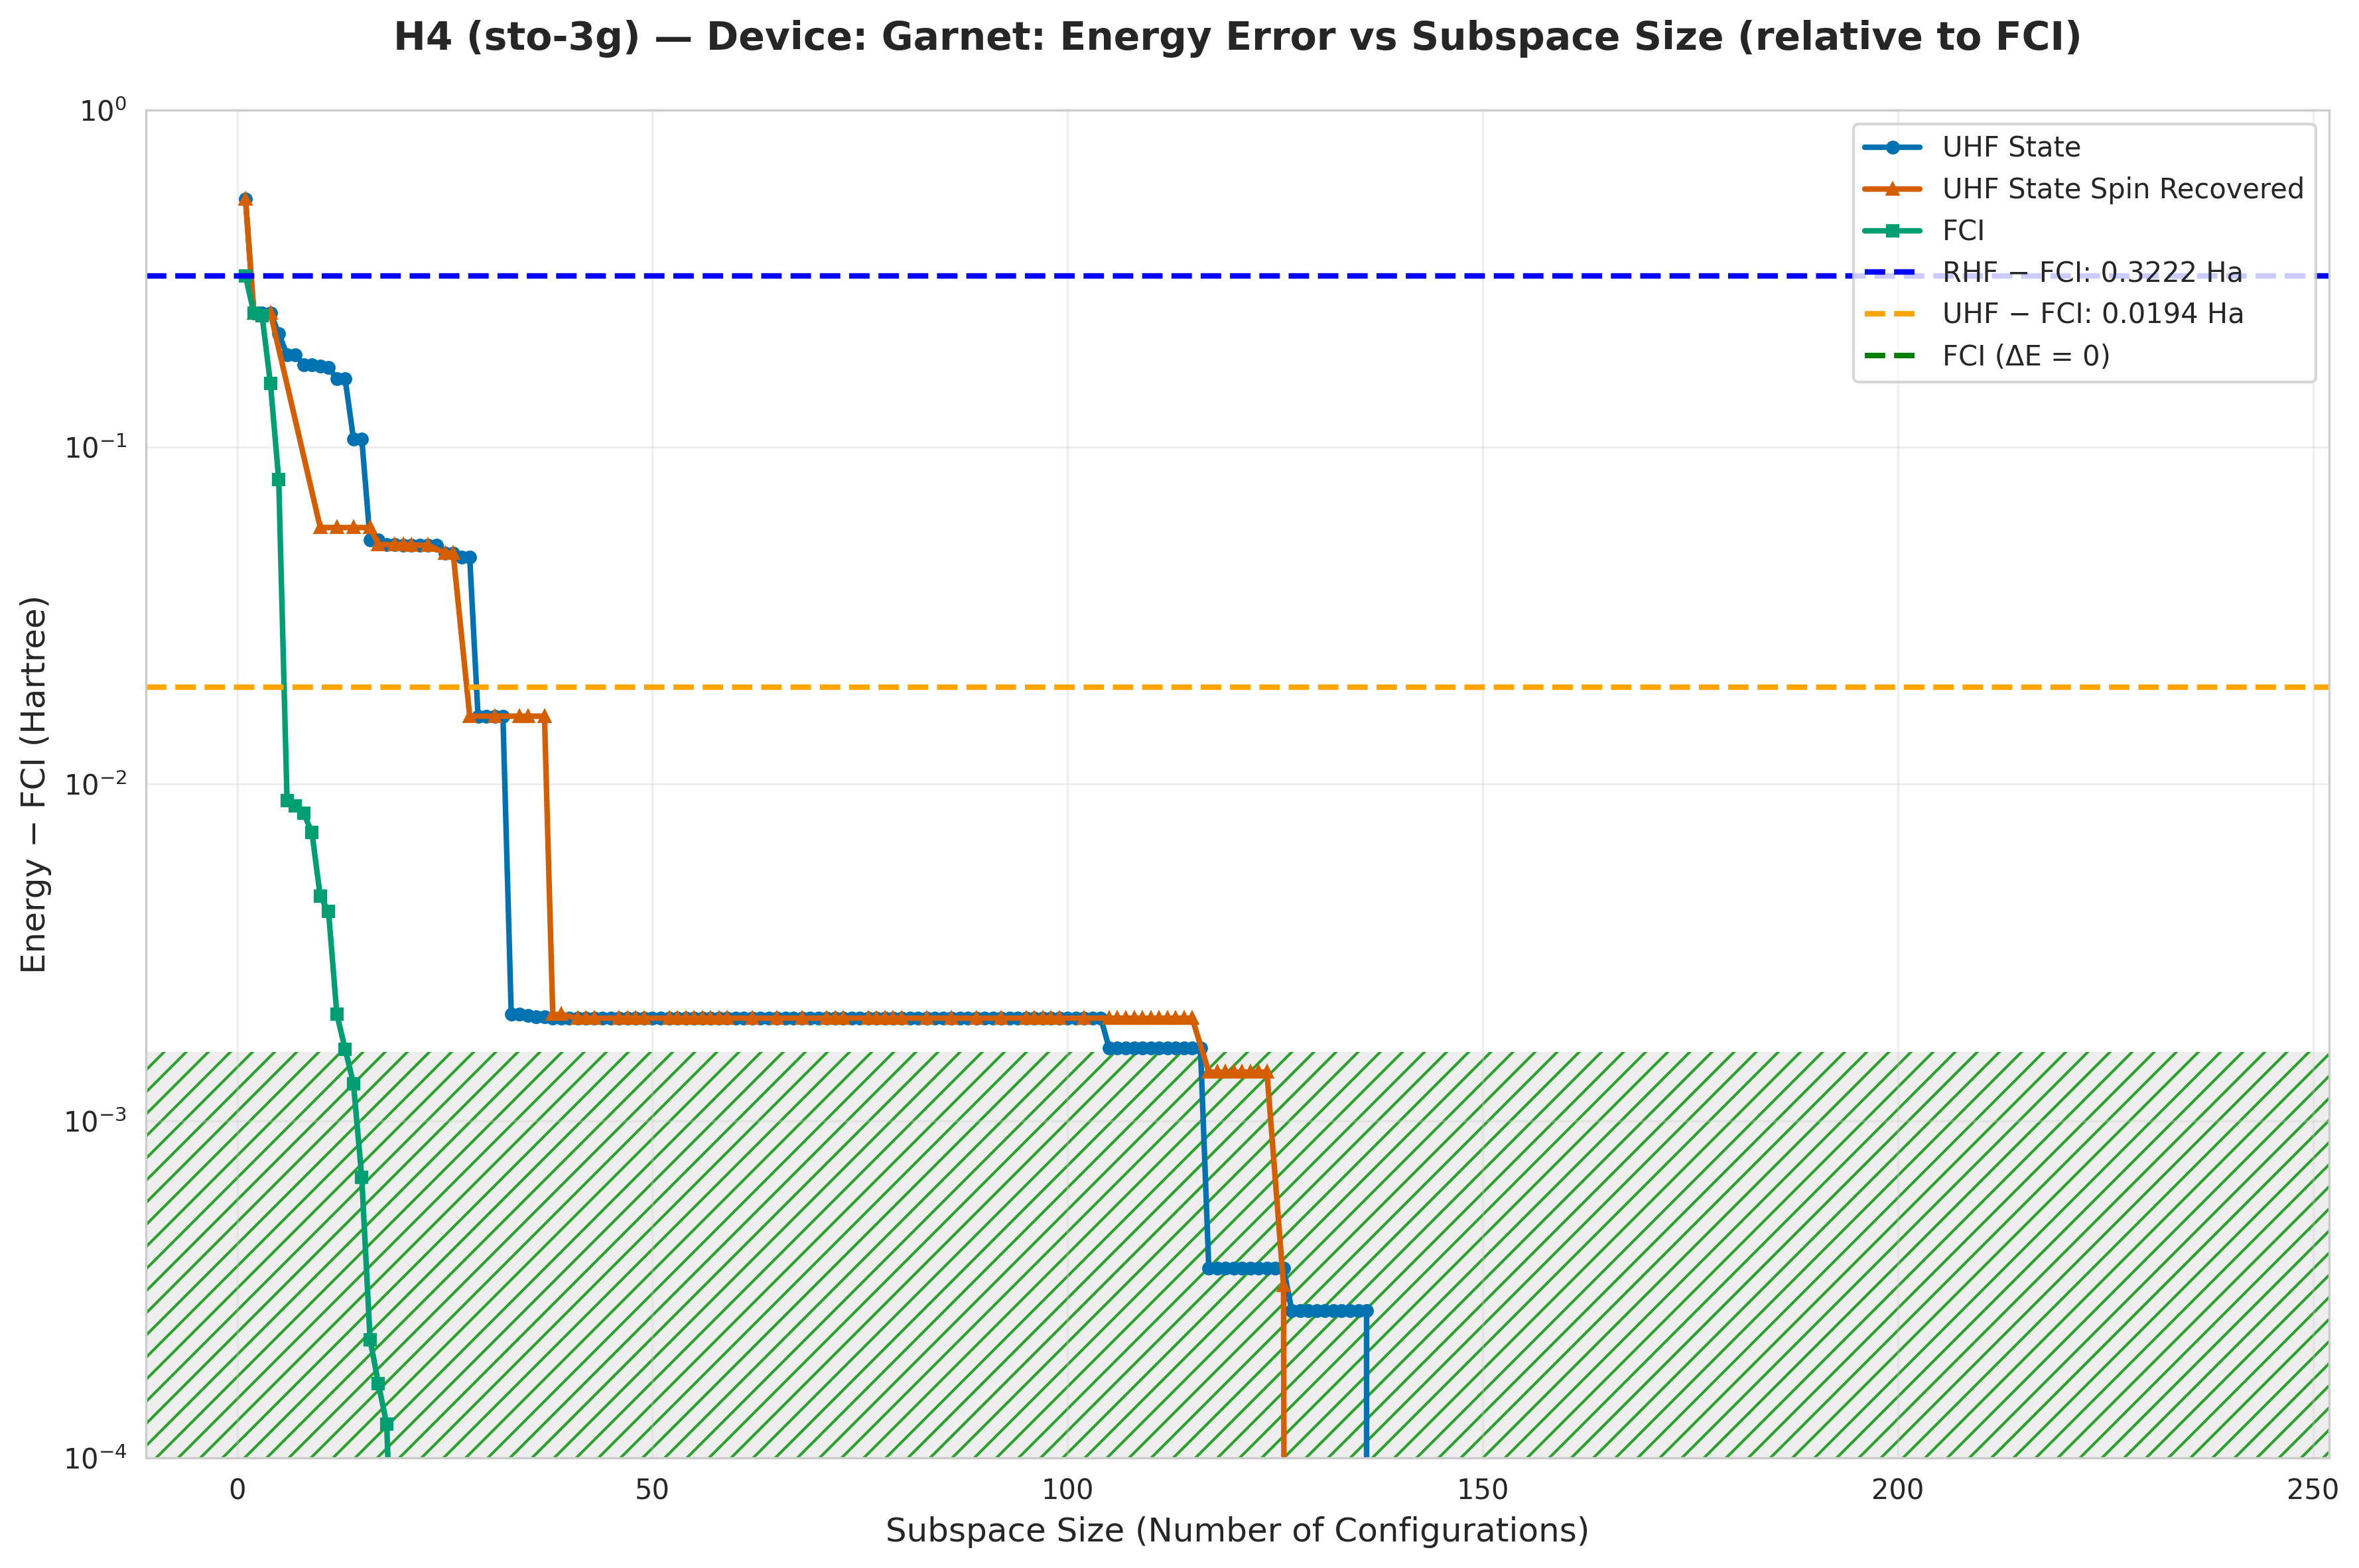

Data behind this chart, as committed beside it:
subspace_size, qsci_energy, qsci_S2, spin_symm_energy, spin_symm_S2, fci_subspace_energy, mean_sample_number
1, -1.353, 0.0, -1.353, 0.0, -1.576, 15.58
2, -1.648, 0.0, -1.648, 0.0, -1.648, 17.54
3, -1.648, 9.581620490757441e-31, -1.648, 9.581620490757441e-31, -1.653, 19.74
4, -1.648, 0.0, -1.648, 0.0, -1.743, 19.74
5, -1.681, 0.1371, -1.662, 0.08134, -1.818, 25.03
6, -1.71, 0.2301, -1.712, 0.5385, -1.889, 25.03
7, -1.71, 0.2301, -1.738, 0.1303, -1.889, 25.03
8, -1.722, 2, -1.79, 0.5839, -1.89, 25.03
9, -1.723, 1.999, -1.792, 1.044, -1.891, 25.03
10, -1.724, 2.0, -1.84, 6, -1.893, 25.03
11, -1.725, 1.995, -1.84, 6.0, -1.894, 29.54
12, -1.739, 0.2417, -1.84, 6, -1.896, 29.54
13, -1.739, 0.2417, -1.84, 6.0, -1.896, 38.76
14, -1.792, 0.9313, -1.84, 6, -1.896, 38.76
15, -1.792, 0.9313, -1.84, 6.0, -1.897, 43.38
16, -1.845, 1.55, -1.84, 6.0, -1.898, 43.38
17, -1.845, 1.498, -1.846, -1.6967068367756554e-18, -1.898, 43.67
18, -1.846, -8.43653386488401e-18, -1.846, 4.996119858894666e-18, -1.898, 54.35
19, -1.846, -8.48266639569374e-18, -1.846, 1.3479654075070486e-17, -1.898, 54.35
20, -1.847, 4.929923705241686e-18, -1.846, 1.2976761890885644e-28, -1.898, 59.88
21, -1.847, -3.675985111330387e-18, -1.847, -4.929923697360177e-18, -1.898, 63.69
22, -1.847, 4.929923703247446e-18, -1.847, 3.091931148274083e-18, -1.898, 64.94
23, -1.847, -5.513977672486447e-18, -1.847, -4.9299236913443235e-18, -1.898, 64.94
24, -1.847, -3.091931144492284e-18, -1.847, -7.351970223739936e-18, -1.898, 68.03
25, -1.849, 2.0, -1.849, 2, -1.898, 68.03
26, -1.849, 2.0, -1.849, 2, -1.898, 95.24
27, -1.851, 1.994, -1.851, 1.994, -1.898, 96.62
28, -1.851, 1.994, -1.882, 2, -1.898, 96.62
29, -1.882, 2.0, -1.882, 2, -1.898, 107
30, -1.882, 2, -1.882, 2, -1.898, 107
31, -1.882, 2, -1.882, 2, -1.898, 107
32, -1.882, 2.0, -1.882, 2, -1.898, 127.4
33, -1.896, 5.524679043056698e-06, -1.882, 2, -1.898, 127.4
34, -1.896, 5.524679043055966e-06, -1.882, 2.0, -1.898, 127.4
35, -1.896, 4.916462867833402e-05, -1.882, 2, -1.898, 129
36, -1.896, 0.0001101, -1.882, 2.0, -1.898, 137.9
37, -1.896, 0.0001101, -1.882, 2, -1.898, 137.9
38, -1.896, 3.668203209277705e-28, -1.896, 8.604851347811944e-18, -1.898, 144.9
39, -1.896, 1.4159176891500424e-17, -1.896, 5.671909908539075e-28, -1.898, 158.7
40, -1.896, 8.390975121823428e-18, -1.896, 0.0001101, -1.898, 162.6
41, -1.896, 8.390975121857263e-18, -1.896, 2.255015201334886e-17, -1.898, 162.6
42, -1.896, 1.0906002014680488e-28, -1.896, -1.415917689145689e-17, -1.898, 183.5
43, -1.896, 1.4159176891581134e-17, -1.896, -5.768201769717856e-18, -1.898, 188.7
44, -1.896, 2.6227733521373366e-18, -1.896, 8.39097512178814e-18, -1.898, 196.1
45, -1.896, 1.4159176891625507e-17, -1.896, 2.255015201325521e-17, -1.898, 196.1
46, -1.896, 5.7682017698755294e-18, -1.896, 2.255015201325521e-17, -1.898, 196.1
47, -1.896, 5.7682017698755294e-18, -1.896, 2.255015201325521e-17, -1.898, 204.1
48, -1.896, 1.9927378661347012e-17, -1.896, 3.5178265992199495e-29, -1.898, 206.2
49, -1.896, 1.3923394977150858e-28, -1.896, 5.768201769743099e-18, -1.898, 219.8
50, -1.896, 1.4159176891611702e-17, -1.896, 2.6227733527494926e-18, -1.898, 222.2
51, -1.896, -1.1742151922887809e-17, -1.896, 4.324732697647892e-27, -1.898, 222.2
52, -1.896, -6.123378719528568e-20, -1.896, -8.56121210876955e-18, -1.898, 222.2
53, -1.896, 2.7831046731387265e-18, -1.896, -5.8098708874728704e-18, -1.898, 227.3
54, -1.896, 1.5022304976500104e-17, -1.896, -8.12953626790557e-19, -1.898, 235.3
55, -1.896, 4.227167372900988e-18, -1.896, 6.141143975470181e-18, -1.898, 243.9
56, -1.896, -9.049366353255024e-18, -1.896, 4.2196599624362774e-18, -1.898, 253.2
57, -1.896, -3.681588112365705e-18, -1.896, -6.479428513187818e-18, -1.898, 256.4
58, -1.896, 3.6825161043268086e-26, -1.896, -6.3533554854692235e-18, -1.898, 263.2
59, -1.896, 1.1640469669995859e-18, -1.896, 4.954719850350276e-18, -1.898, 274
60, -1.896, 1.2624087344284823e-17, -1.896, 6.728736064415486e-18, -1.898, 274
... 180 more rows
